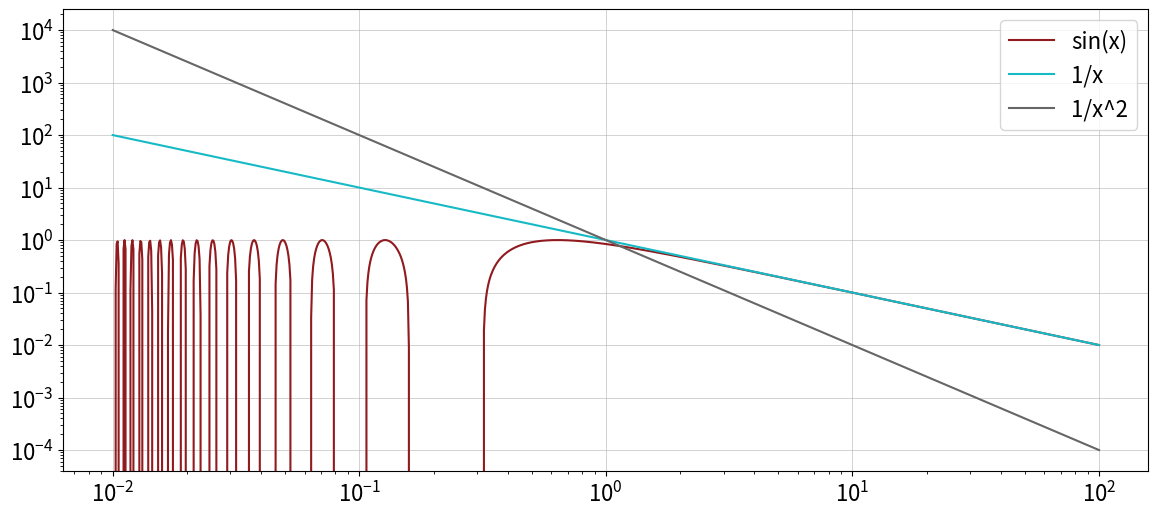

Write Python code to recreate this figure.
import numpy as np
import matplotlib.pyplot as plt

def set_matplotlib_params():

    colors = ['#901A1E', '#16BAC5', '#666666']

    plt.rcParams.update({'font.size': 16, 
                        #  'font.family': 'MS Reference Sans Serif', 
                         'figure.figsize': (14, 6), 
                         'axes.grid': True, 
                         'axes.prop_cycle': plt.cycler('color', colors),  # Set the color cycle
                         'grid.linestyle': '-',
                         'grid.linewidth': 0.5, 
                         'grid.alpha': 0.8, })

def main():
    set_matplotlib_params()
    x = np.geomspace(0.01, 100, 1000)
    y = np.sin(1/x)
    plt.plot(x, y, label='sin(x)')
    plt.plot(x, 1/x, label='1/x')
    plt.plot(x, 1/x**2, label='1/x^2')
    plt.legend()
    plt.xscale('log')
    plt.yscale('log')
    plt.show()

if __name__ == "__main__":
    main()